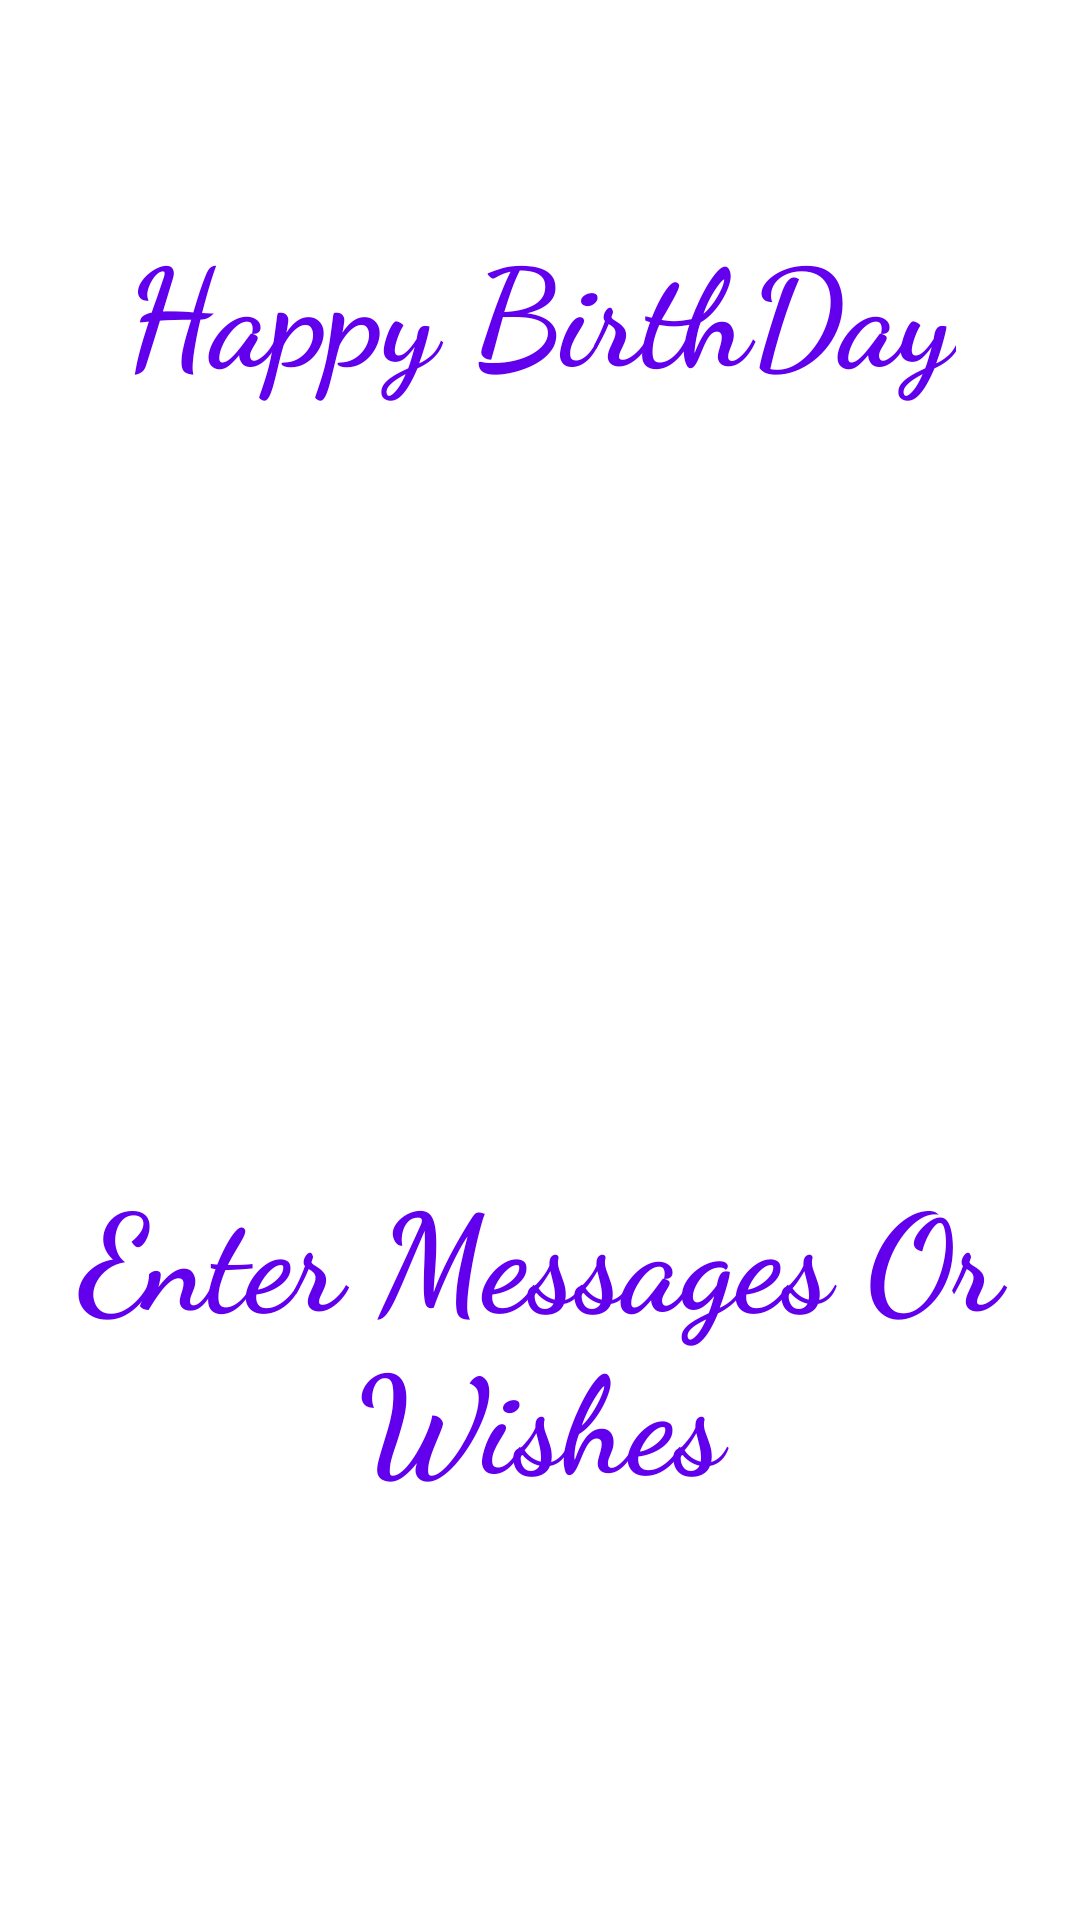

Produce the Android XML layout that renders to this screen, including the resource entries it uses.
<!-- AndroidManifest.xml: application theme Theme.BirthDayWishing -->
<!-- res/layout/activity_birth_day_greeting.xml -->
<?xml version="1.0" encoding="utf-8"?>
<androidx.constraintlayout.widget.ConstraintLayout xmlns:android="http://schemas.android.com/apk/res/android"
    xmlns:app="http://schemas.android.com/apk/res-auto"
    xmlns:tools="http://schemas.android.com/tools"
    android:layout_width="match_parent"
    android:layout_height="match_parent"
    tools:context=".BirthDayGreetingActivity">

    <ImageView
        android:layout_width="match_parent"
        android:layout_height="match_parent"
        android:scaleType="centerCrop"
        android:src="@drawable/birthday2"
        tools:layout_editor_absoluteX="0dp"
        tools:layout_editor_absoluteY="34dp" />

    <TextView
        android:id="@+id/birthday"
        android:layout_width="wrap_content"
        android:layout_height="wrap_content"
        android:fontFamily="cursive"
        android:textAlignment="center"
        android:gravity="center_horizontal"
        android:text="@string/happy_birthday"
        android:textColor="@color/design_default_color_primary"
        android:textSize="45sp"
        android:textStyle="bold"

        app:layout_constraintBottom_toBottomOf="parent"
        app:layout_constraintEnd_toEndOf="parent"
        app:layout_constraintStart_toStartOf="parent"
        app:layout_constraintTop_toTopOf="parent"
        app:layout_constraintVertical_bias="0.124" />

    <TextView
        android:id="@+id/displayMsg"
        android:layout_width="wrap_content"
        android:layout_height="wrap_content"
        android:fontFamily="cursive"
        android:gravity="center_horizontal"
        android:text="Enter Messages Or Wishes"
        android:textAlignment="center"
        android:textColor="@color/design_default_color_primary"
        android:textSize="45sp"

        android:textStyle="bold"
        app:layout_constraintBottom_toBottomOf="parent"
        app:layout_constraintEnd_toEndOf="parent"
        app:layout_constraintHorizontal_bias="1.0"
        app:layout_constraintStart_toStartOf="parent"
        app:layout_constraintTop_toBottomOf="@+id/birthday"
        app:layout_constraintVertical_bias="0.648" />


</androidx.constraintlayout.widget.ConstraintLayout>
<!-- resources referenced by this layout -->
<resources>
  <string name="happy_birthday">Happy BirthDay</string>
  <style name="Theme.BirthDayWishing" parent="Theme.MaterialComponents.DayNight.DarkActionBar">
          
          <item name="colorPrimary">@color/purple_500</item>
          <item name="colorPrimaryVariant">@color/purple_700</item>
          <item name="colorOnPrimary">@color/white</item>
          
          <item name="colorSecondary">@color/teal_200</item>
          <item name="colorSecondaryVariant">@color/teal_700</item>
          <item name="colorOnSecondary">@color/black</item>
          
          <item name="android:statusBarColor">?attr/colorPrimaryVariant</item>
          
      </style>
  <!-- not gathered from this repository: default colours our renderer supplied (Android Studio template values) -->
  <color name="purple_500">#FF6200EE</color>
  <color name="purple_700">#FF3700B3</color>
  <color name="teal_200">#FF03DAC5</color>
  <color name="teal_700">#FF018786</color>
  <color name="black">#FF000000</color>
  <color name="white">#FFFFFFFF</color>
</resources>
